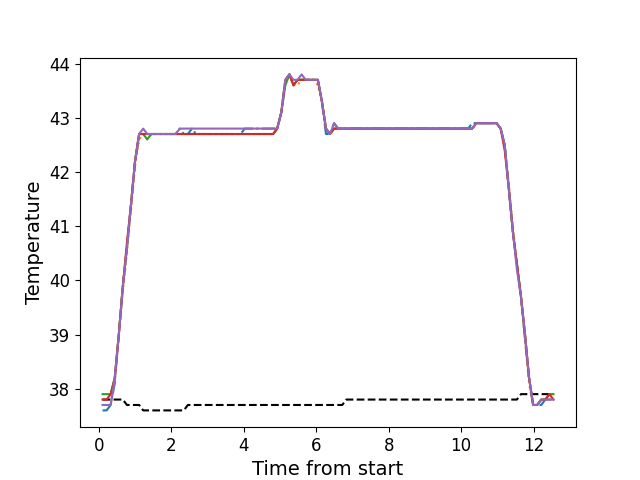

Values plotted in this chart, from the file beside it:
, times, neutral, z1, z2, z3, z4, z5
0, 0.1076, 37.8, 37.6, 37.7, 37.9, 37.8, 37.7
1, 0.2203, 37.8, 37.6, 37.7, 37.9, 37.8, 37.7
2, 0.3313, 37.8, 37.7, 37.7, 37.9, 37.9, 37.7
3, 0.4439, 37.8, 38.1, 38.1, 38.2, 38.2, 38.2
4, 0.5565, 37.8, 39.0, 39.0, 39.0, 39.0, 39.0
5, 0.6682, 37.8, 39.9, 39.8, 39.9, 39.9, 39.9
6, 0.7801, 37.7, 40.6, 40.5, 40.6, 40.7, 40.6
7, 0.8927, 37.7, 41.4, 41.3, 41.4, 41.4, 41.4
8, 1.004, 37.7, 42.2, 42.1, 42.2, 42.2, 42.2
9, 1.117, 37.7, 42.7, 42.6, 42.7, 42.7, 42.7
10, 1.229, 37.6, 42.7, 42.7, 42.7, 42.7, 42.8
11, 1.341, 37.6, 42.7, 42.6, 42.6, 42.7, 42.7
12, 1.453, 37.6, 42.7, 42.7, 42.7, 42.7, 42.7
13, 1.566, 37.6, 42.7, 42.7, 42.7, 42.7, 42.7
14, 1.677, 37.6, 42.7, 42.7, 42.7, 42.7, 42.7
15, 1.789, 37.6, 42.7, 42.7, 42.7, 42.7, 42.7
16, 1.901, 37.6, 42.7, 42.7, 42.7, 42.7, 42.7
17, 2.013, 37.6, 42.7, 42.7, 42.7, 42.7, 42.7
18, 2.125, 37.6, 42.7, 42.7, 42.7, 42.7, 42.7
19, 2.238, 37.6, 42.8, 42.7, 42.7, 42.7, 42.8
20, 2.35, 37.6, 42.7, 42.7, 42.7, 42.7, 42.8
21, 2.462, 37.7, 42.7, 42.7, 42.7, 42.7, 42.8
22, 2.573, 37.7, 42.8, 42.7, 42.7, 42.7, 42.8
23, 2.685, 37.7, 42.7, 42.7, 42.7, 42.7, 42.8
24, 2.798, 37.7, 42.7, 42.7, 42.7, 42.7, 42.8
25, 2.91, 37.7, 42.7, 42.7, 42.7, 42.7, 42.8
26, 3.022, 37.7, 42.7, 42.7, 42.7, 42.7, 42.8
27, 3.134, 37.7, 42.7, 42.7, 42.7, 42.7, 42.8
28, 3.246, 37.7, 42.7, 42.7, 42.7, 42.7, 42.8
29, 3.358, 37.7, 42.7, 42.7, 42.7, 42.7, 42.8
30, 3.47, 37.7, 42.7, 42.7, 42.7, 42.7, 42.8
31, 3.582, 37.7, 42.7, 42.7, 42.7, 42.7, 42.8
32, 3.694, 37.7, 42.7, 42.7, 42.7, 42.7, 42.8
33, 3.807, 37.7, 42.7, 42.7, 42.7, 42.7, 42.8
34, 3.918, 37.7, 42.7, 42.7, 42.7, 42.7, 42.8
35, 4.03, 37.7, 42.8, 42.7, 42.7, 42.7, 42.8
36, 4.141, 37.7, 42.8, 42.7, 42.7, 42.7, 42.8
37, 4.255, 37.7, 42.8, 42.7, 42.7, 42.7, 42.8
38, 4.367, 37.7, 42.8, 42.7, 42.7, 42.7, 42.8
39, 4.478, 37.7, 42.8, 42.7, 42.7, 42.7, 42.8
40, 4.591, 37.7, 42.8, 42.7, 42.7, 42.7, 42.8
41, 4.702, 37.7, 42.8, 42.7, 42.7, 42.7, 42.8
42, 4.815, 37.7, 42.8, 42.7, 42.7, 42.7, 42.8
43, 4.926, 37.7, 42.8, 42.8, 42.8, 42.8, 42.8
44, 5.039, 37.7, 43.1, 43.1, 43.1, 43.1, 43.1
45, 5.151, 37.7, 43.7, 43.6, 43.6, 43.7, 43.7
46, 5.263, 37.7, 43.8, 43.8, 43.8, 43.8, 43.8
47, 5.375, 37.7, 43.6, 43.6, 43.6, 43.6, 43.7
48, 5.488, 37.7, 43.7, 43.6, 43.7, 43.7, 43.7
49, 5.599, 37.7, 43.7, 43.7, 43.7, 43.7, 43.8
50, 5.712, 37.7, 43.7, 43.7, 43.7, 43.7, 43.7
51, 5.823, 37.7, 43.7, 43.7, 43.7, 43.7, 43.7
52, 5.935, 37.7, 43.7, 43.7, 43.7, 43.7, 43.7
53, 6.048, 37.7, 43.7, 43.6, 43.7, 43.7, 43.7
54, 6.159, 37.7, 43.3, 43.3, 43.3, 43.3, 43.3
55, 6.272, 37.7, 42.7, 42.8, 42.8, 42.8, 42.8
56, 6.385, 37.7, 42.7, 42.7, 42.7, 42.7, 42.7
57, 6.496, 37.7, 42.9, 42.8, 42.8, 42.8, 42.9
58, 6.608, 37.7, 42.8, 42.8, 42.8, 42.8, 42.8
59, 6.72, 37.7, 42.8, 42.8, 42.8, 42.8, 42.8
... 52 more rows
